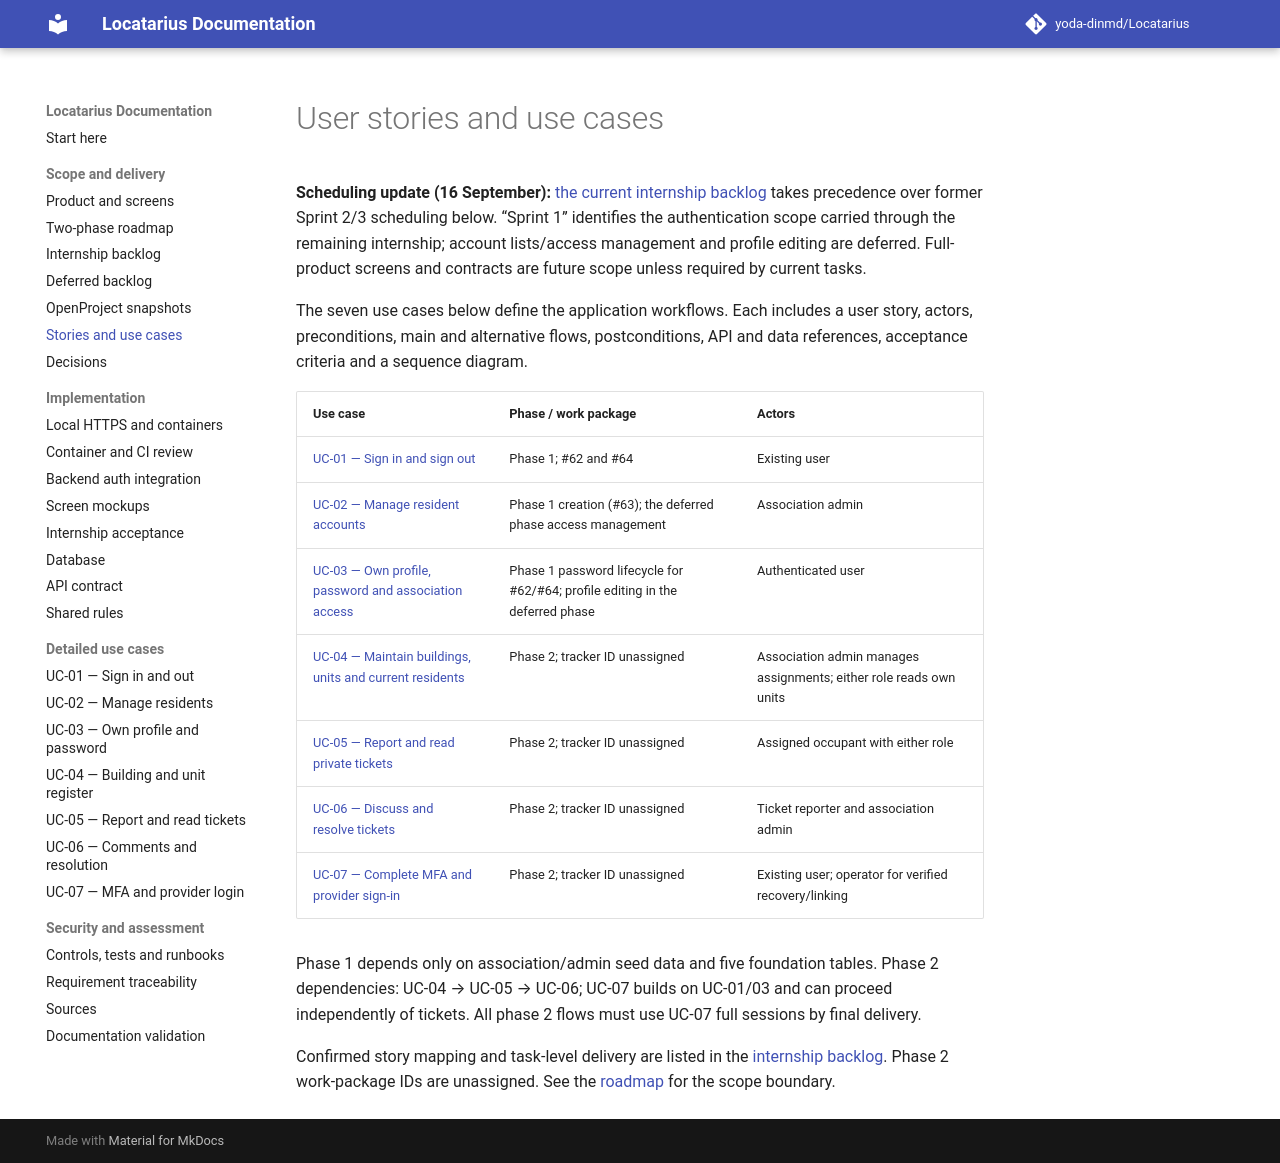

repository: yoda-dinmd/Locatarius · page: use-case-catalog/index.html · generator: mkdocs

# User stories and use cases

**Scheduling update (16 September):** [the current internship backlog](internship-backlog.md) takes precedence over former Sprint 2/3 scheduling below. “Sprint 1” identifies the authentication scope carried through the remaining internship; account lists/access management and profile editing are deferred. Full-product screens and contracts are future scope unless required by current tasks.

The seven use cases below define the application workflows. Each includes a user story, actors, preconditions, main and alternative flows, postconditions, API and data references, acceptance criteria and a sequence diagram.

| Use case | Phase / work package | Actors |
| --- | --- | --- |
| [UC-01 — Sign in and sign out](use-cases/UC-01.md) | Phase 1; #62 and #64 | Existing user |
| [UC-02 — Manage resident accounts](use-cases/UC-02.md) | Phase 1 creation (#63); the deferred phase access management | Association admin |
| [UC-03 — Own profile, password and association access](use-cases/UC-03.md) | Phase 1 password lifecycle for #62/#64; profile editing in the deferred phase | Authenticated user |
| [UC-04 — Maintain buildings, units and current residents](use-cases/UC-04.md) | Phase 2; tracker ID unassigned | Association admin manages assignments; either role reads own units |
| [UC-05 — Report and read private tickets](use-cases/UC-05.md) | Phase 2; tracker ID unassigned | Assigned occupant with either role |
| [UC-06 — Discuss and resolve tickets](use-cases/UC-06.md) | Phase 2; tracker ID unassigned | Ticket reporter and association admin |
| [UC-07 — Complete MFA and provider sign-in](use-cases/UC-07.md) | Phase 2; tracker ID unassigned | Existing user; operator for verified recovery/linking |

Phase 1 depends only on association/admin seed data and five foundation tables. Phase 2 dependencies: UC-04 → UC-05 → UC-06; UC-07 builds on UC-01/03 and can proceed independently of tickets. All phase 2 flows must use UC-07 full sessions by final delivery.

Confirmed story mapping and task-level delivery are listed in the [internship backlog](internship-backlog.md). Phase 2 work-package IDs are unassigned. See the [roadmap](mvp-roadmap.md#out-of-scope) for the scope boundary.
